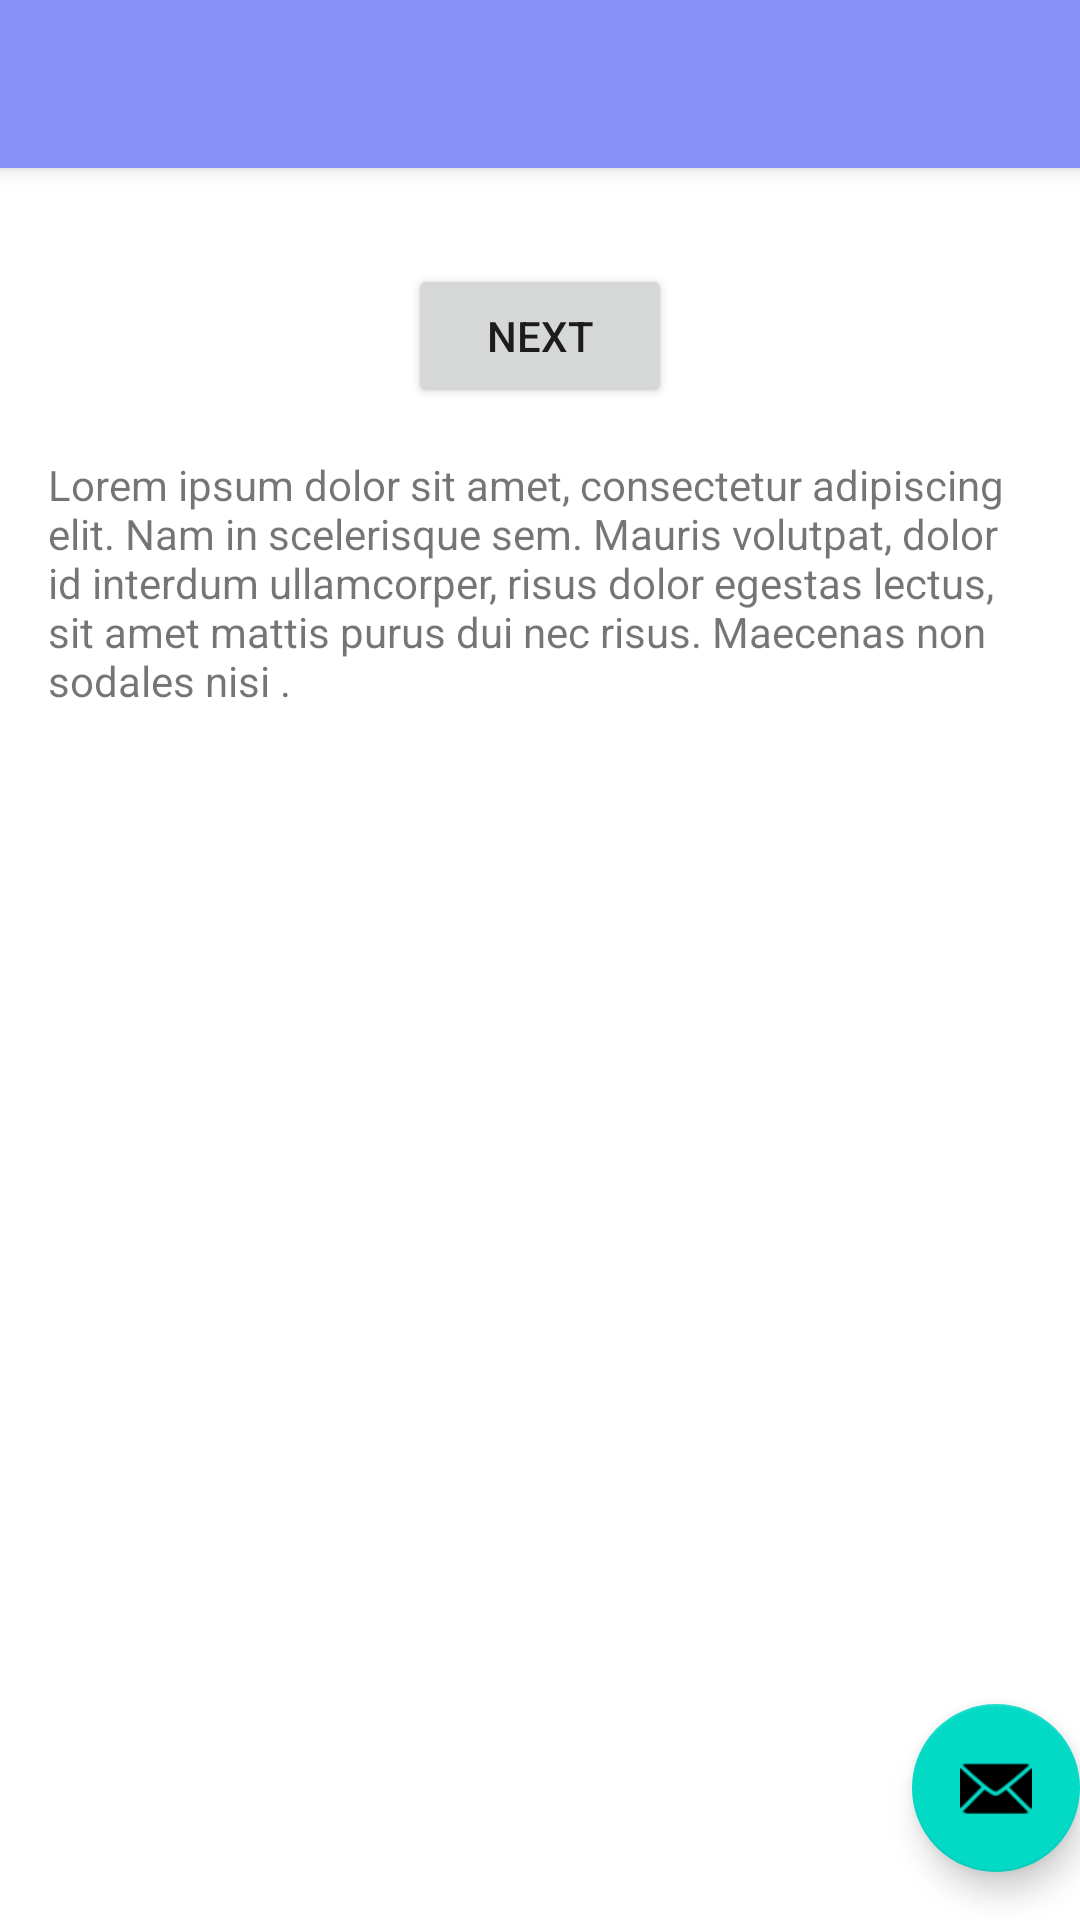

Produce the Android XML layout that renders to this screen, including the resource entries it uses.
<!-- AndroidManifest.xml: application theme Theme.MyApplication -->
<!-- res/layout/activity_app.xml -->
<?xml version="1.0" encoding="utf-8"?>
<androidx.coordinatorlayout.widget.CoordinatorLayout xmlns:android="http://schemas.android.com/apk/res/android"
    xmlns:app="http://schemas.android.com/apk/res-auto"
    xmlns:tools="http://schemas.android.com/tools"
    android:layout_width="match_parent"
    android:layout_height="match_parent"
    android:fitsSystemWindows="true"
    tools:context=".AppActivity">

    <com.google.android.material.appbar.AppBarLayout
        android:layout_width="match_parent"
        android:layout_height="wrap_content"
        android:fitsSystemWindows="true">

        <com.google.android.material.appbar.MaterialToolbar
            android:id="@+id/toolbar"
            android:layout_width="match_parent"
            android:layout_height="?attr/actionBarSize" />

    </com.google.android.material.appbar.AppBarLayout>

    <RelativeLayout
        android:layout_width="match_parent"
        android:layout_height="wrap_content"
        android:padding="16dp"
        app:layout_behavior="@string/appbar_scrolling_view_behavior">

        <Button
            android:id="@+id/button_first"
            android:layout_width="wrap_content"
            android:layout_height="wrap_content"
            android:text="@string/next"
            android:layout_centerHorizontal="true"
            android:layout_marginTop="16dp"/>

        <TextView
            android:id="@+id/textview_first"
            android:layout_width="wrap_content"
            android:layout_height="wrap_content"
            android:layout_below="@id/button_first"
            android:layout_centerHorizontal="true"
            android:layout_marginTop="16dp"
            android:text="@string/lorem_ipsum" />

        <ImageView
            android:id="@+id/imageView"
            android:layout_width="100dp"
            android:layout_height="100dp"
            android:layout_below="@id/textview_first"
            android:layout_centerHorizontal="true"
            android:layout_marginTop="16dp"
            android:scaleType="centerCrop"/>

    </RelativeLayout>

    <com.google.android.material.floatingactionbutton.FloatingActionButton
        android:id="@+id/fab"
        android:layout_width="wrap_content"
        android:layout_height="wrap_content"
        android:layout_gravity="bottom|end"
        android:layout_marginEnd="@dimen/fab_margin"
        android:layout_marginBottom="16dp"
        app:srcCompat="@android:drawable/ic_dialog_email" />

</androidx.coordinatorlayout.widget.CoordinatorLayout>
<!-- resources referenced by this layout -->
<resources>
  <string name="lorem_ipsum">
          Lorem ipsum dolor sit amet, consectetur adipiscing elit. Nam in scelerisque sem. Mauris
          volutpat, dolor id interdum ullamcorper, risus dolor egestas lectus, sit amet mattis purus
          dui nec risus. Maecenas non sodales nisi .
      </string>
  <string name="next">Next</string>
  <style name="Theme.MyApplication" parent="Base.Theme.MyApplication" />
  <style name="Base.Theme.MyApplication" parent="Theme.MaterialComponents.DayNight.NoActionBar">
      
      <item name="colorPrimary">@color/lavender</item>
      <item name="colorPrimaryVariant">@color/lavender</item>
      <item name="colorOnPrimary">@color/white</item>
      
      
         <item name="colorOnSecondary">@color/black</item>
         
      <item name="android:statusBarColor">?attr/colorPrimaryVariant</item>
      
  </style>
  <color name="lavender">#8692f7</color>
  <color name="white">#FFFFFFFF</color>
  <color name="black">#FF000000</color>
</resources>
